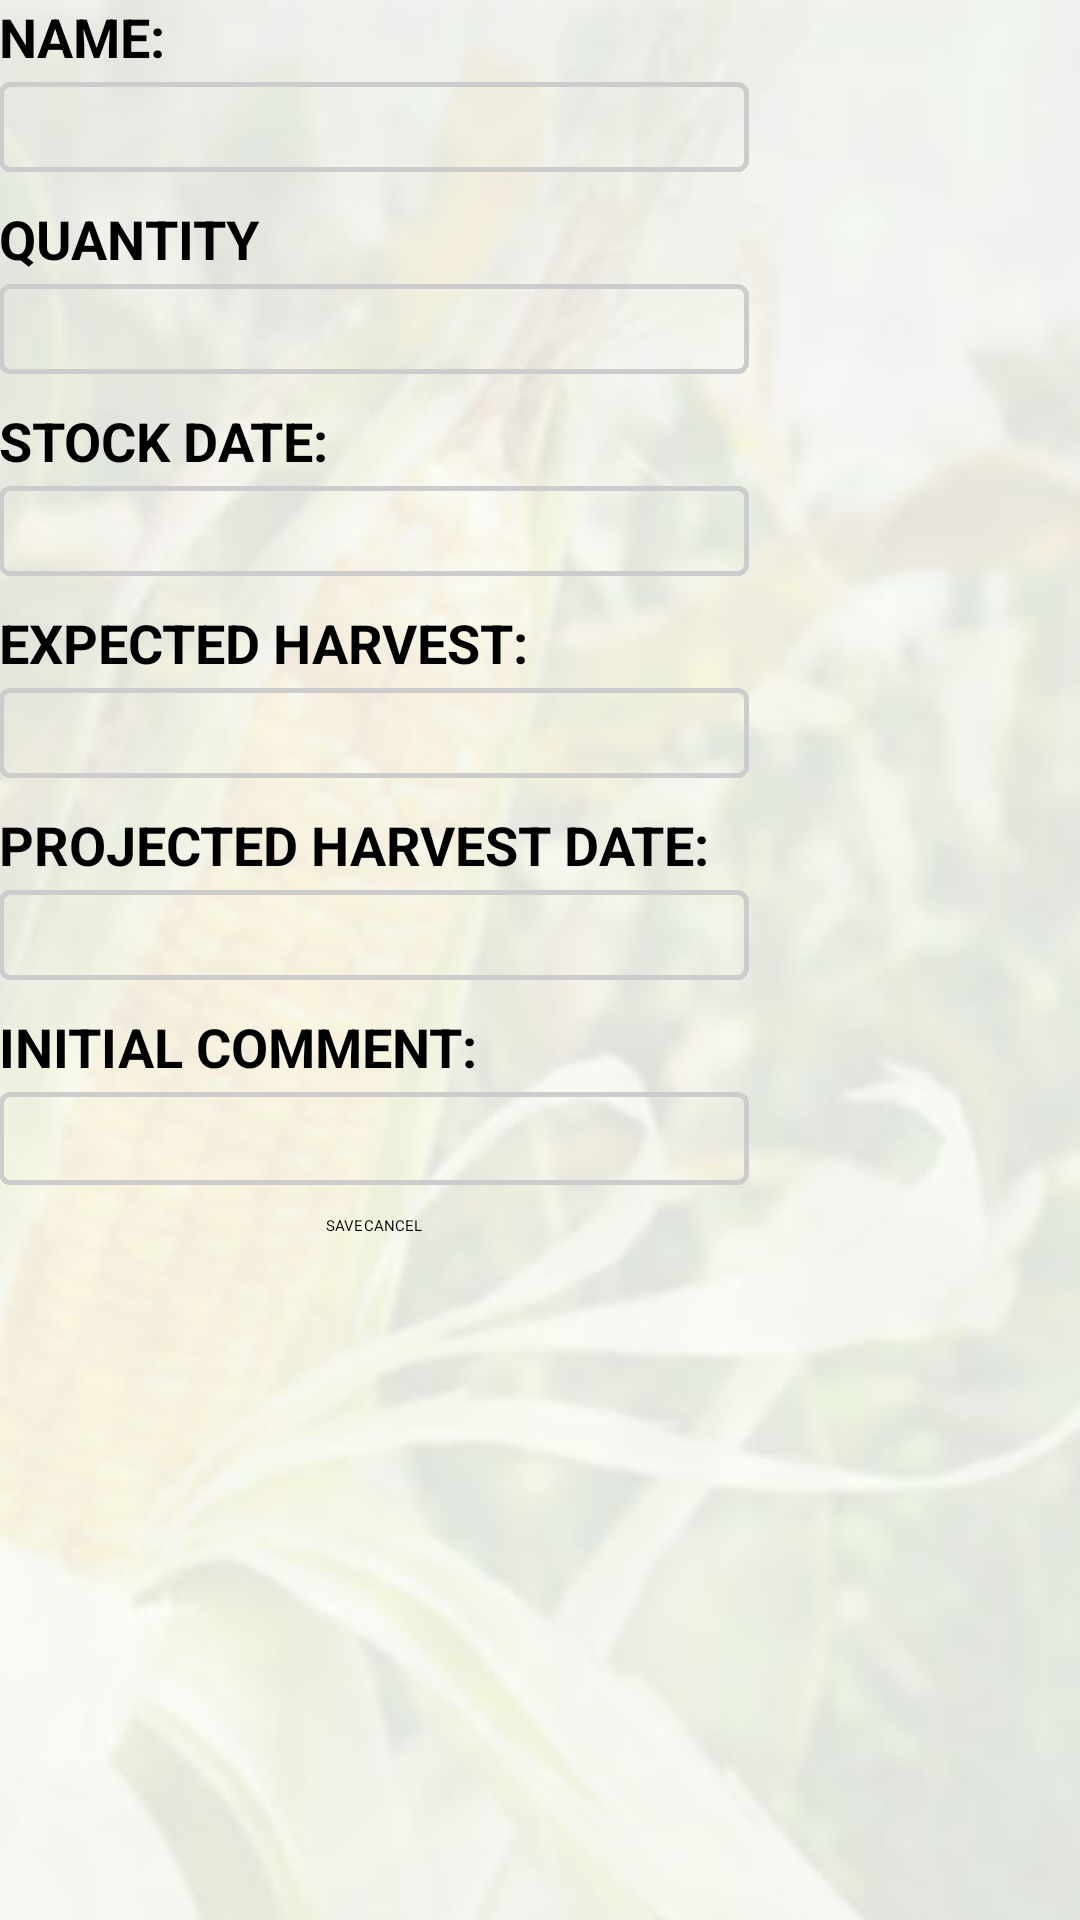

Reconstruct the res/layout file that produces this screen, plus the resources it refers to.
<!-- AndroidManifest.xml: application theme AppTheme -->
<!-- res/layout/activity_plantingdoc.xml -->
<LinearLayout xmlns:android="http://schemas.android.com/apk/res/android"
    xmlns:tools="http://schemas.android.com/tools" android:layout_width="match_parent"
    android:layout_height="match_parent" android:paddingLeft="@dimen/activity_horizontal_margin"
    android:paddingRight="@dimen/activity_horizontal_margin"
    android:paddingTop="@dimen/activity_vertical_margin"
    android:paddingBottom="@dimen/activity_vertical_margin"
    tools:context="ng.com.starthub.myfarm.Inventory"
    android:orientation="vertical"
    android:background="@drawable/phone_portrait">

    <ScrollView
        android:layout_width="match_parent"
        android:layout_height="wrap_content"
        >

        <LinearLayout
            android:layout_width="wrap_content"
            android:layout_height="wrap_content"
            android:orientation="vertical"
            >



            <TextView
                android:layout_width="wrap_content"
                android:layout_height="wrap_content"
                android:text="NAME:"
                android:textStyle="bold"
                android:layout_marginBottom="3dp"
                android:textSize="18sp"/>

            <EditText
                android:layout_width="250dp"
                android:layout_height="wrap_content"
                android:layout_marginBottom="10dp"
                android:id="@+id/lquant"
                android:height="30dp"
                android:background="@drawable/edittext"/>
            <TextView
                android:layout_width="wrap_content"
                android:layout_height="wrap_content"
                android:text="QUANTITY"
                android:layout_marginBottom="3dp"
                android:textSize="18sp"
                android:textStyle="bold"/>

            <EditText
                android:layout_width="250dp"
                android:layout_height="wrap_content"
                android:layout_marginBottom="10dp"
                android:id="@+id/tbirds"
                android:height="30dp"
                android:background="@drawable/edittext"/>

            <TextView
                android:layout_width="wrap_content"
                android:layout_height="wrap_content"
                android:text="STOCK DATE:"
                android:layout_marginBottom="3dp"
                android:textSize="18sp"
                android:textStyle="bold"/>

            <EditText
                android:layout_width="250dp"
                android:layout_height="wrap_content"
                android:layout_marginBottom="10dp"
                android:id="@+id/sdate"
                android:height="30dp"
                android:background="@drawable/edittext"/>

            <TextView
                android:layout_width="wrap_content"
                android:layout_height="wrap_content"
                android:text="EXPECTED HARVEST:"
                android:layout_marginBottom="3dp"
                android:textSize="18sp"
                android:textStyle="bold"/>
            <EditText
                android:layout_width="250dp"
                android:layout_height="wrap_content"
                android:layout_marginBottom="10dp"
                android:id="@+id/eharvest"
                android:height="30dp"
                android:background="@drawable/edittext"/>


            <TextView
                android:layout_width="wrap_content"
                android:layout_height="wrap_content"
                android:text="PROJECTED HARVEST DATE:"
                android:layout_marginBottom="3dp"
                android:textSize="18sp"
                android:textStyle="bold"/>

            <EditText
                android:layout_width="250dp"
                android:layout_height="wrap_content"
                android:layout_marginBottom="10dp"
                android:id="@+id/proj_date"
                android:height="30dp"
                android:background="@drawable/edittext"/>
            <TextView
                android:layout_width="wrap_content"
                android:layout_height="wrap_content"
                android:text="INITIAL COMMENT:"
                android:layout_marginBottom="3dp"
                android:textSize="18sp"
                android:textStyle="bold"/>

            <EditText
                android:inputType="textMultiLine"
                android:layout_width="250dp"
                android:layout_height="wrap_content"
                android:layout_marginBottom="10dp"
                android:lines="5"
                android:id="@+id/desc"
                android:gravity="top"
                android:background="@drawable/edittext"
                />





            />
            <LinearLayout
                android:layout_width="wrap_content"
                android:layout_height="wrap_content"
                android:orientation="horizontal"
                android:layout_gravity="center">

                <Button
                    android:id="@+id/submit"
                    android:layout_width="wrap_content"
                    android:layout_height="wrap_content"
                    android:text="SAVE"/>

                <Button
                    android:id="@+id/cance"
                    android:layout_width="wrap_content"
                    android:layout_height="wrap_content"
                    android:text="CANCEL"/>
            </LinearLayout>

        </LinearLayout>
    </ScrollView>

</LinearLayout>
<!-- resources referenced by this layout -->
<resources>
  <!-- drawable edittext (drawable) -->
  <?xml version="1.0" encoding="utf-8"?>
  <shape xmlns:android="http://schemas.android.com/apk/res/android"
      android:shape="rectangle">
      <solid android:color="#00000000" />
      <stroke android:width="1.5dp"
          android:color="#cccccc" />
      <corners
          android:radius="3dp"/>
  </shape>
  <!-- drawable phone_portrait: jpg bitmap (drawable-hdpi, 17508 bytes) -->
  <style name="AppTheme" parent="Theme.Base.AppCompat.Light.DarkActionBar">
          
  
      </style>
</resources>
